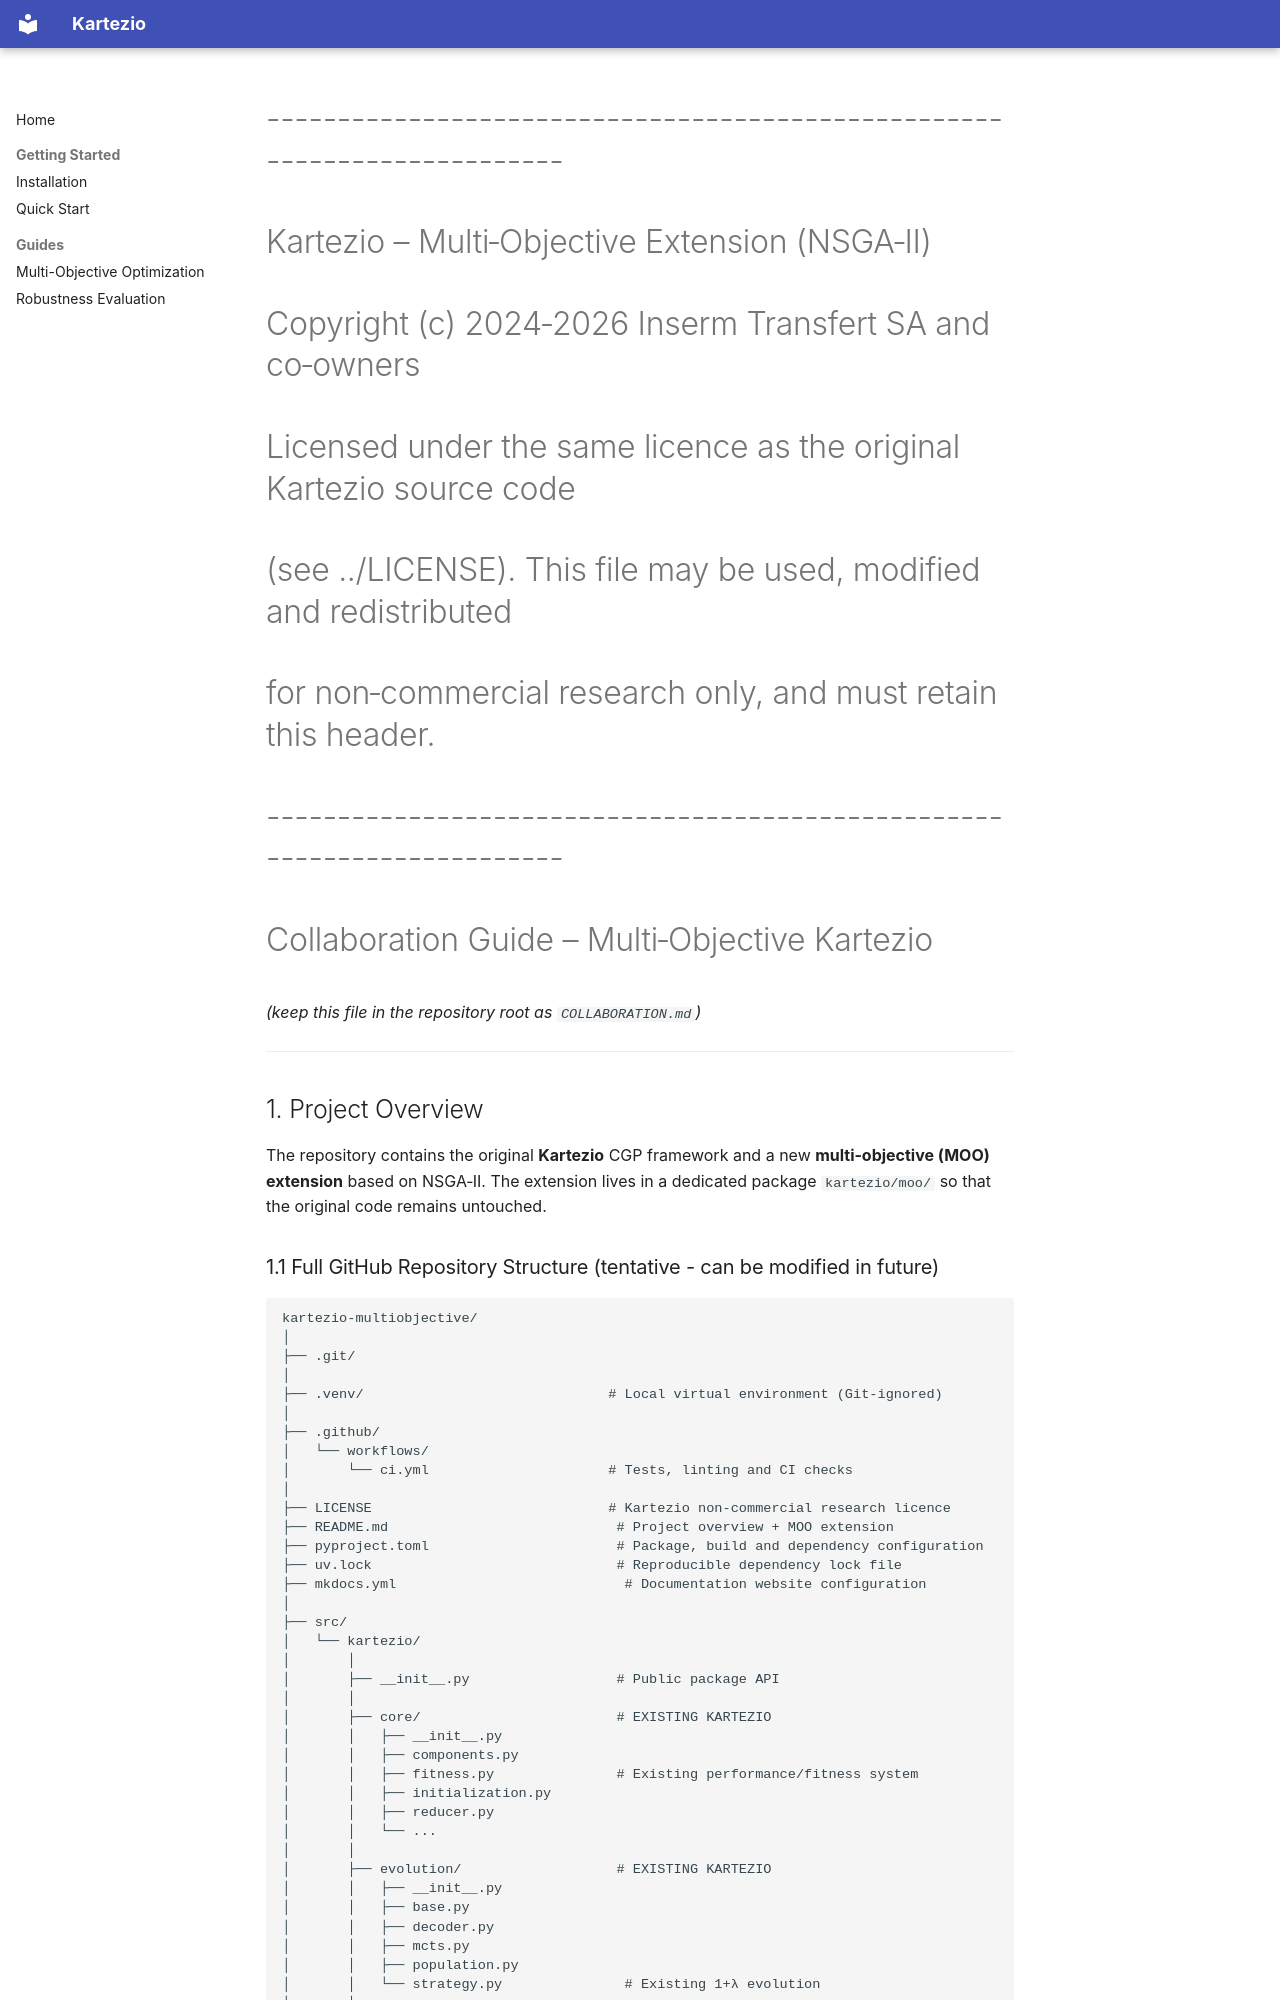

repository: Pranathi-N-47/Kartezio_MultiObjective · page: collaboration/index.html · generator: mkdocs

# -------------------------------------------------------------------------
# Kartezio – Multi‑Objective Extension (NSGA‑II)
# Copyright (c) 2024‑2026 Inserm Transfert SA and co‑owners
# Licensed under the same licence as the original Kartezio source code
# (see ../LICENSE).  This file may be used, modified and redistributed
# for non‑commercial research only, and must retain this header.
# -------------------------------------------------------------------------

# Collaboration Guide – Multi‑Objective Kartezio

*(keep this file in the repository root as `COLLABORATION.md`)*

---

## 1. Project Overview

The repository contains the original **Kartezio** CGP framework and a new **multi‑objective (MOO) extension** based on NSGA‑II. The extension lives in a dedicated package `kartezio/moo/` so that the original code remains untouched.
